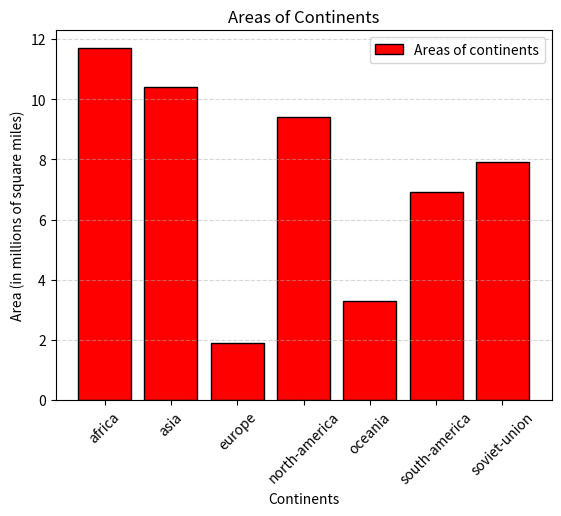

Recreate this plot in Python.
# Q) The areas of the various continents of the world (in millions of
# square miles) are as follows: 11.7 for Africa; 10.4 for Asia; 1.9 for
# Europe; 9.4 for North America; 3.3 Oceania; 6.9 South America;
# 7.9 Soviet Union. Draw a bar chart representing the given data.

import matplotlib.pyplot as plt

areas = ['africa', 'asia', 'europe', 'north-america', 'oceania', 'south-america', 'soviet-union']
miles = [11.7, 10.4, 1.9, 9.4, 3.3, 6.9, 7.9]

plt.bar(areas, miles, color='red', edgecolor='black', label='Areas of continents')
plt.title('Areas of Continents')
plt.xlabel('Continents')
plt.ylabel('Area (in millions of square miles)')
plt.grid(axis='y', linestyle='--', alpha=0.5)
plt.legend()
plt.xticks(rotation=45)
plt.show()